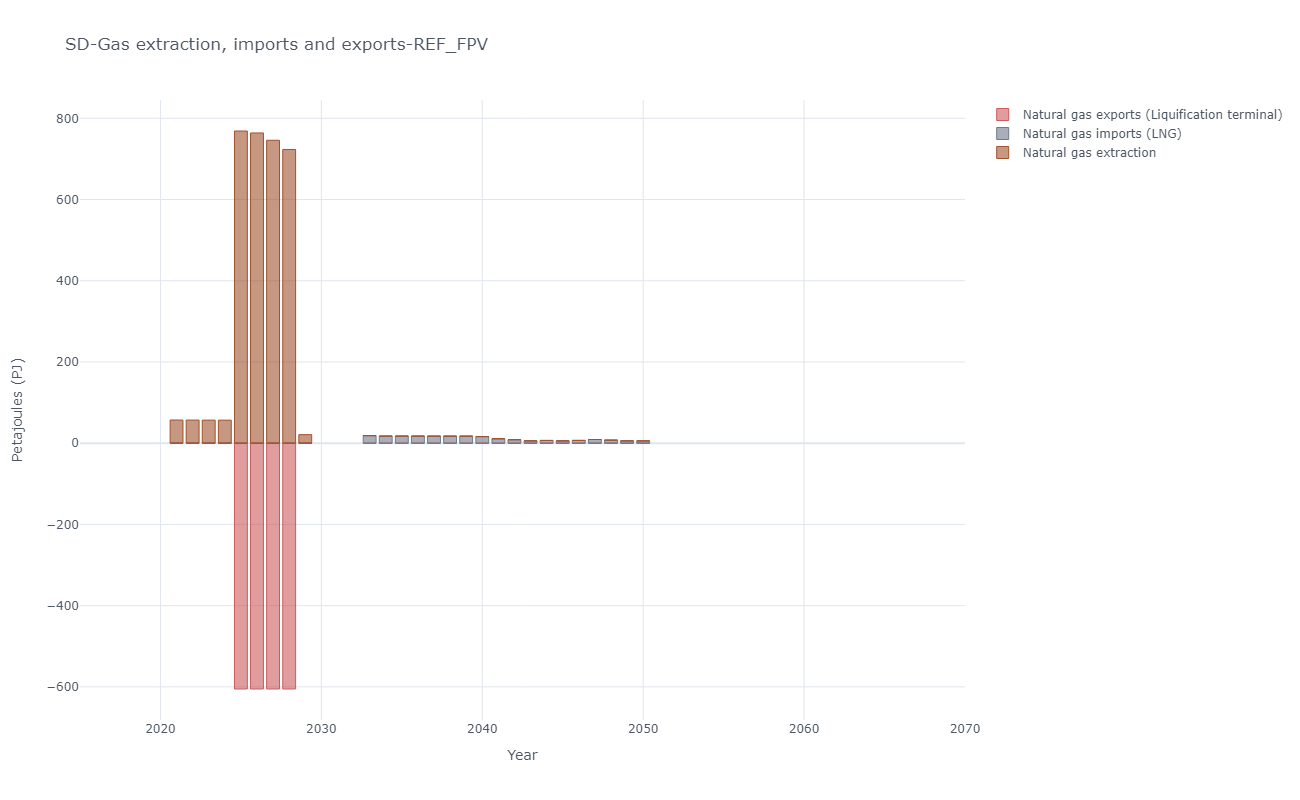

Source data for this figure (header and first rows):
, y, Natural gas exports (Liquification termi…, Natural gas imports (LNG), Natural gas extraction
0, 2021, -0.0, 0.0, 57.03
1, 2022, -0.0, 0.0, 56.93
2, 2023, -0.0, 0.0, 56.83
3, 2024, -0.0, 0.0, 56.73
4, 2025, -605.3, 0.0, 768.8
5, 2026, -605.3, 0.0, 764
6, 2027, -605.3, 0.0, 746
7, 2028, -605.3, 0.0, 723.3
8, 2029, -0.0, 0.0, 21.02
9, 2033, -0.0, 18.56, 0.059
10, 2034, -0.0, 17.48, 0.0294
11, 2035, -0.0, 17.48, 0.0
12, 2036, -0.0, 17.45, 0.0
13, 2037, -0.0, 17.42, 0.0
14, 2038, -0.0, 17.39, 0.0
15, 2039, -0.0, 17.36, 0.0
16, 2040, -0.0, 16.18, 0.0
17, 2041, -0.0, 10.87, 0.0
18, 2042, -0.0, 8.533, 0.0
19, 2043, -0.0, 5.771, 0.0
20, 2044, -0.0, 6.753, 0.0
21, 2045, -0.0, 5.752, 0.0
22, 2046, -0.0, 6.838, 0.0
23, 2047, -0.0, 9.066, 0.0
24, 2048, -0.0, 7.509, 0.0
25, 2049, -0.0, 5.714, 0.0
26, 2050, -0.0, 5.705, 0.0
